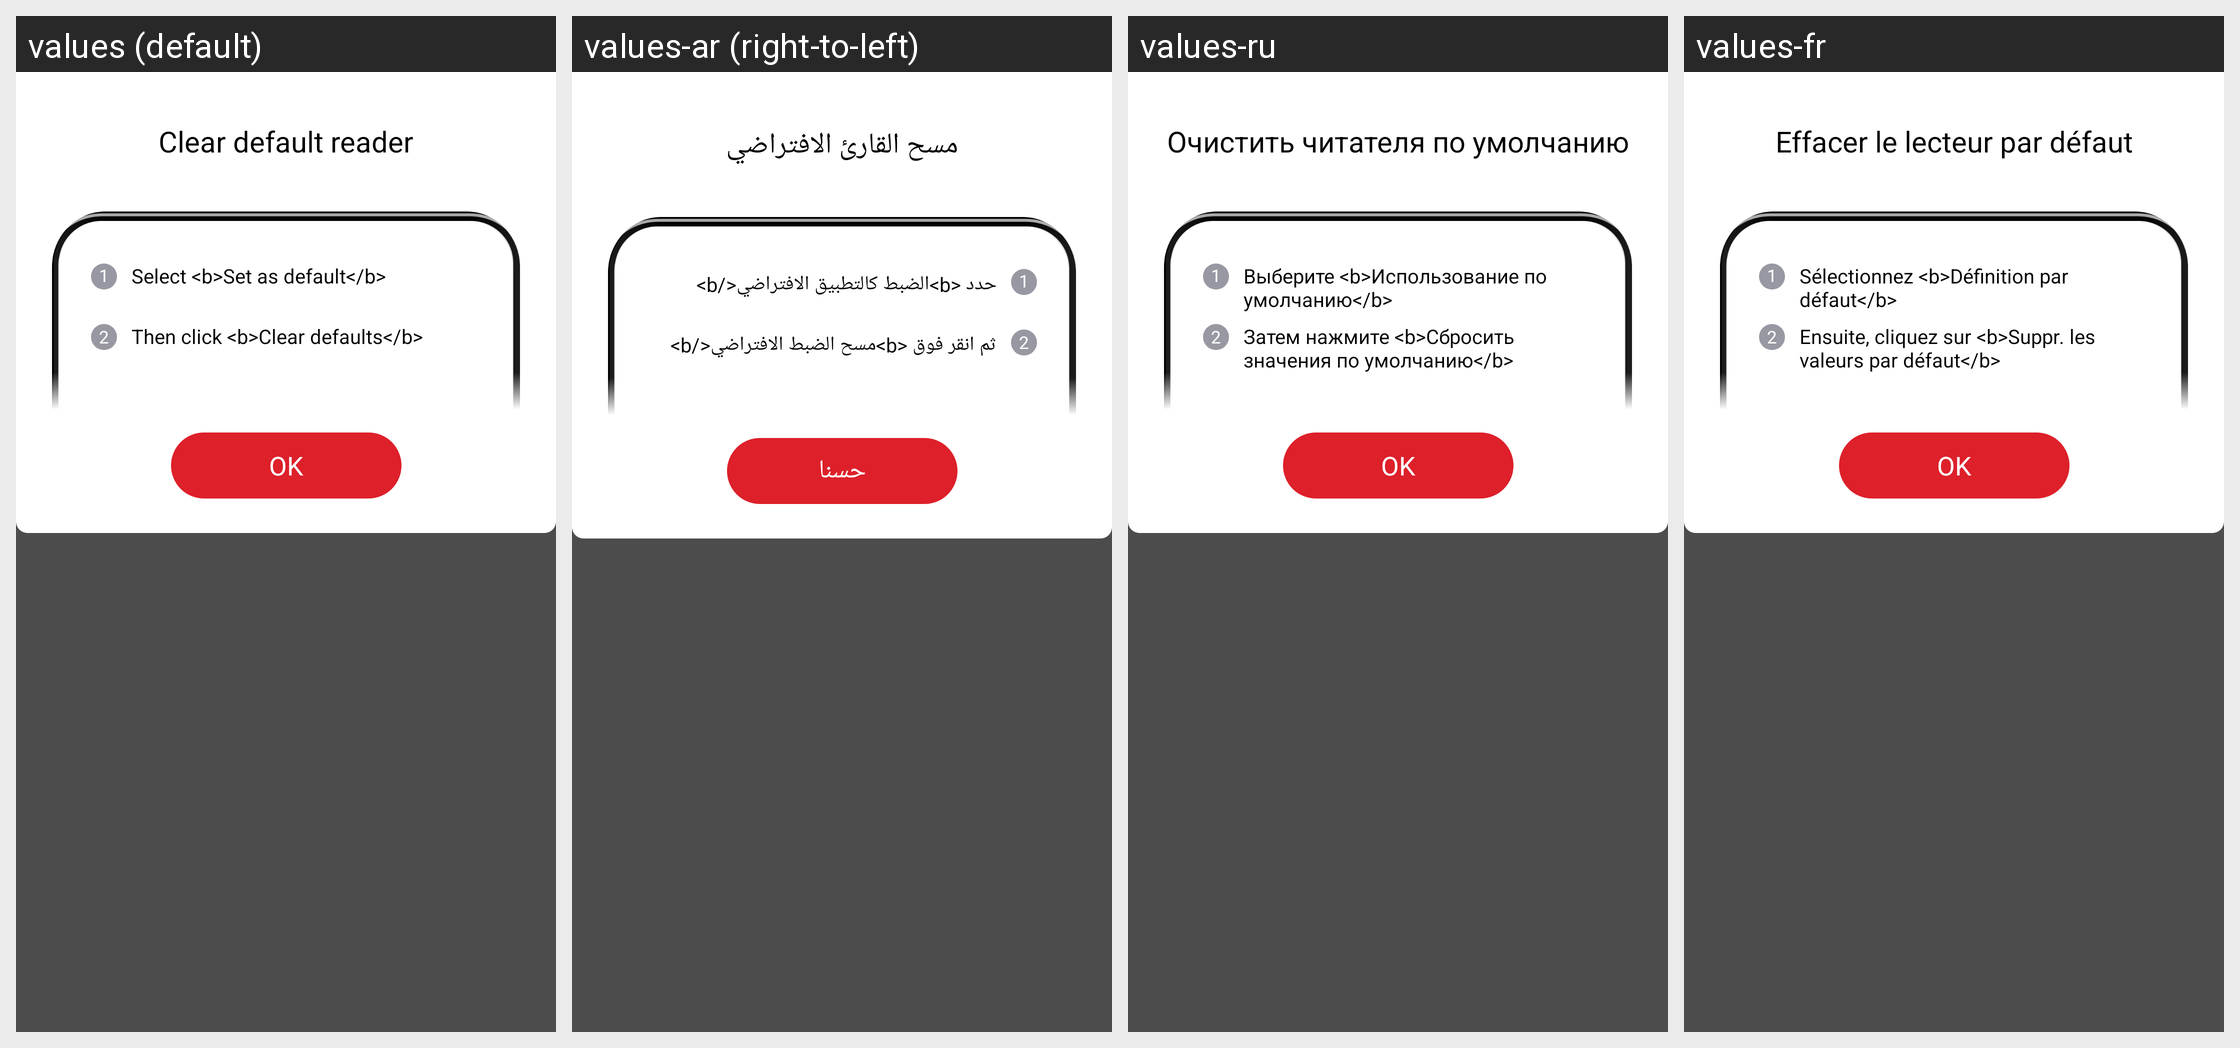

Translations of the strings shown on this Android screen, per locale in the grid:
Android screen res/layout/activity_clear_default_step2.xml rendered under 4 locales, left to right: values (default), values-ar (right-to-left), values-ru, values-fr. Device: Nexus 5 (rendered at 1080×1920; each locale shown at half size, 540×960, under a caption strip naming it); theme AppTheme.
Other locales in the repository, not shown: values-af, values-am, values-as, values-az, values-be, values-bg, values-bn, values-bn-rIN, values-bs, values-ca, values-cs, values-da, values-de, values-el, values-en, values-en-rAU, values-en-rGB, values-en-rXC, values-es, values-es-rUS, values-et, values-eu, values-fa, values-fi, values-fil, values-fr-rCA, values-gl, values-gu, values-hi, values-hr, values-hu, values-hy, values-id, values-in, values-in-rID, values-is, values-it, values-iw, values-ja, values-ka, values-kk, values-km, values-kn, values-ko, values-ky, values-lo, values-lt, values-lv, values-mk, values-ml, values-mn, values-mr, values-ms, values-my, values-nb, values-ne, values-nl, values-no, values-or, values-pa, values-pl, values-pt, values-pt-rBR, values-pt-rPT, values-ro, values-si, values-sk, values-sl, values-sq, values-sr, values-sv, values-sw, values-ta, values-ta-rIN, values-te, values-th, values-th-rTH, values-tl, values-tr, values-uk, values-ur, values-uz, values-vi, values-zh, values-zh-rCN, values-zh-rHK, values-zh-rTW, values-zu.
Strings drawn on this screen, with the default value and each locale's value (text and hints the layout hard-codes, and strings that could not be matched under every locale, appear in the picture but are not listed):

arg_res_0x7f1300b0
  values: Clear default reader
  values-ar: مسح القارئ الافتراضي
  values-ru: Очистить читателя по умолчанию
  values-fr: Effacer le lecteur par défaut

arg_res_0x7f130440
  values: Select <b>Set as default</b>
  values-ar: حدد <b>الضبط كالتطبيق الافتراضي</b>
  values-ru: Выберите <b>Использование по умолчанию</b>
  values-fr: Sélectionnez <b>Définition par défaut</b>

arg_res_0x7f130441
  values: Then click <b>Clear defaults</b>
  values-ar: ثم انقر فوق <b>مسح الضبط الافتراضي</b>
  values-ru: Затем нажмите <b>Сбросить значения по умолчанию</b>
  values-fr: Ensuite, cliquez sur <b>Suppr. les valeurs par défaut</b>

arg_res_0x7f130023
  values: OK
  values-ar: حسنا
  values-ru: OK
  values-fr: OK
